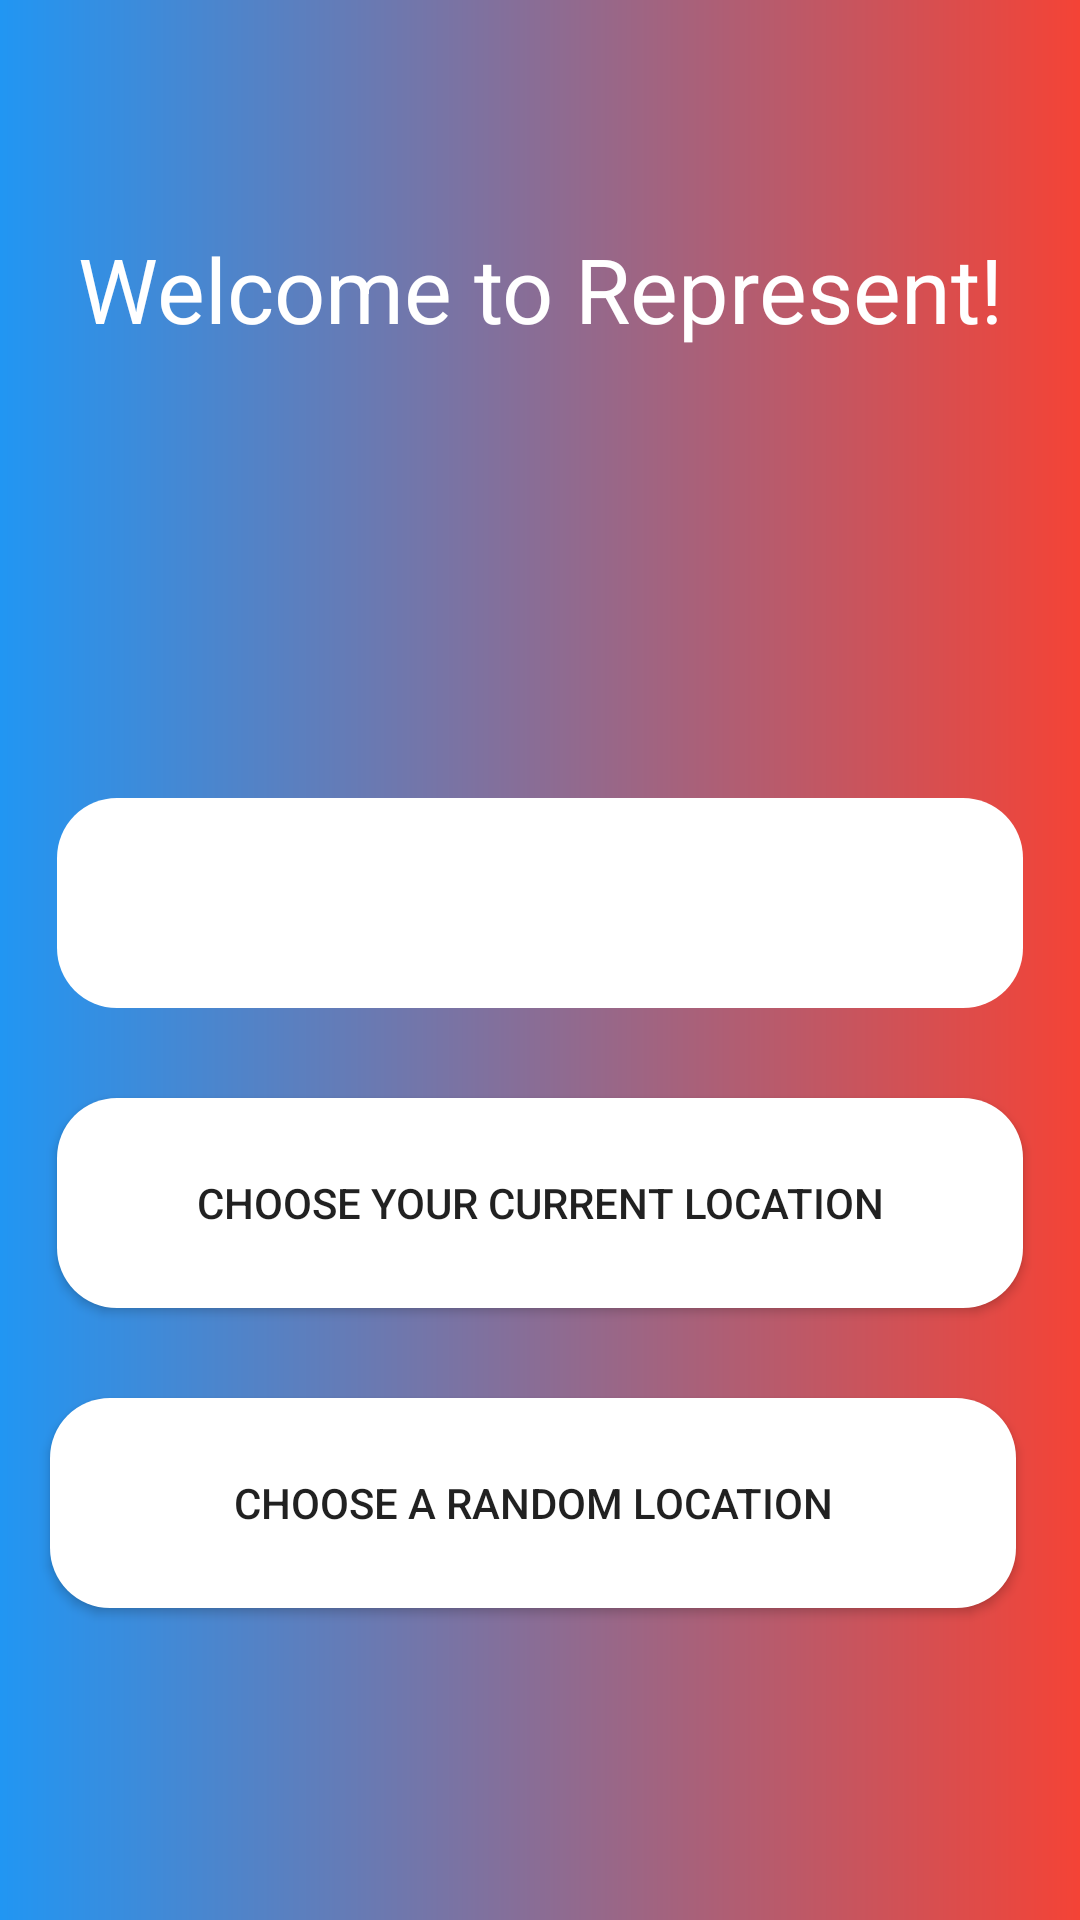

Android layout source for this screen:
<!-- AndroidManifest.xml: application theme AppTheme -->
<!-- res/layout/activity_main.xml -->
<?xml version="1.0" encoding="utf-8"?>
<androidx.constraintlayout.widget.ConstraintLayout xmlns:android="http://schemas.android.com/apk/res/android"
    xmlns:app="http://schemas.android.com/apk/res-auto"
    xmlns:tools="http://schemas.android.com/tools"
    android:layout_width="match_parent"
    android:layout_height="match_parent"
    android:background="@drawable/gradient"
    tools:context=".MainActivity">


    <TextView
        android:layout_width="wrap_content"
        android:layout_height="wrap_content"
        android:text="@string/welcome"
        android:textColor="@color/white"
        android:textSize="30sp"
        app:layout_constraintBottom_toBottomOf="parent"
        app:layout_constraintEnd_toEndOf="parent"
        app:layout_constraintHorizontal_bias="0.5"
        app:layout_constraintStart_toStartOf="parent"
        app:layout_constraintTop_toTopOf="parent"
        app:layout_constraintVertical_bias="0.127" />







    <EditText
        android:id="@+id/enter_location"
        android:layout_width="322dp"
        android:layout_height="70dp"
        android:layout_marginBottom="304dp"
        android:background="@drawable/rounded_button"
        android:gravity="center"
        app:layout_constraintBottom_toBottomOf="parent"
        app:layout_constraintEnd_toEndOf="parent"
        app:layout_constraintHorizontal_bias="0.5"
        app:layout_constraintStart_toStartOf="parent" />
    <Button
        android:id="@+id/current_location"
        android:layout_width="322dp"
        android:layout_height="70dp"
        android:layout_marginBottom="204dp"
        android:background="@drawable/rounded_button"
        android:text="Choose your current location"
        app:layout_constraintBottom_toBottomOf="parent"
        app:layout_constraintEnd_toEndOf="parent"
        app:layout_constraintHorizontal_bias="0.5"
        app:layout_constraintStart_toStartOf="parent" />

    <Button
        android:id="@+id/random_location"
        android:layout_width="322dp"
        android:layout_height="70dp"
        android:layout_marginBottom="104dp"
        android:background="@drawable/rounded_button"
        android:text="Choose a random location"
        app:layout_constraintBottom_toBottomOf="parent"
        app:layout_constraintEnd_toEndOf="parent"
        app:layout_constraintHorizontal_bias="0.438"
        app:layout_constraintStart_toStartOf="parent" />

</androidx.constraintlayout.widget.ConstraintLayout>
<!-- resources referenced by this layout -->
<resources>
  <color name="white">#FFF</color>
  <!-- drawable gradient (drawable) -->
  <?xml version="1.0" encoding="utf-8"?>
  <shape xmlns:android="http://schemas.android.com/apk/res/android">
      <gradient
          android:type = "linear"
          android:startColor="@color/blue"
          android:endColor="@color/red" />
  
  </shape>
  <!-- drawable rounded_button (drawable) -->
  <?xml version="1.0" encoding="utf-8"?>
  <shape xmlns:android="http://schemas.android.com/apk/res/android"
      android:shape="rectangle">
      <corners android:radius="20dp"/> // if you want clear round shape then make radius size is half of your  button`s height.
      <solid android:color="@color/white"/>
      <padding
          android:bottom="5dp"
          android:left="10dp"
          android:right="10dp"
          android:top="5dp"/>
  
  </shape>
  <string name="welcome">Welcome to Represent!</string>
  <style name="AppTheme" parent="Theme.AppCompat.Light.DarkActionBar">
          
  
      </style>
  <color name="blue">#2196f3</color>
  <color name="red">#f44336</color>
</resources>
